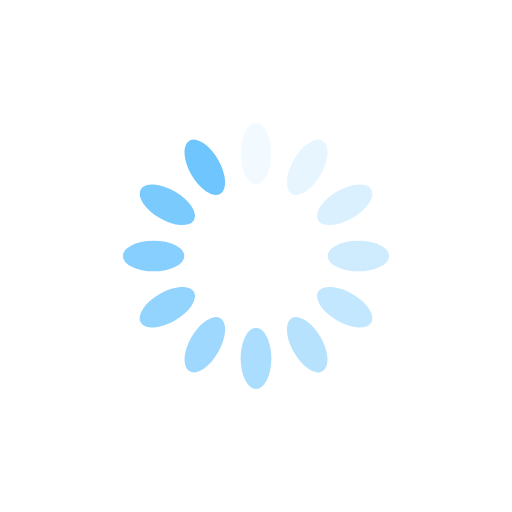
t = 0.00 s
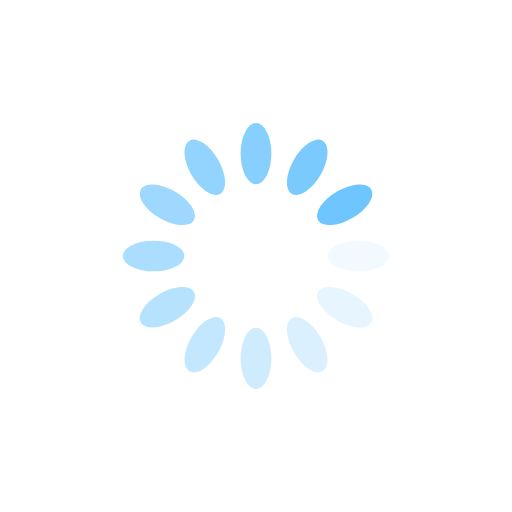
t = 0.25 s
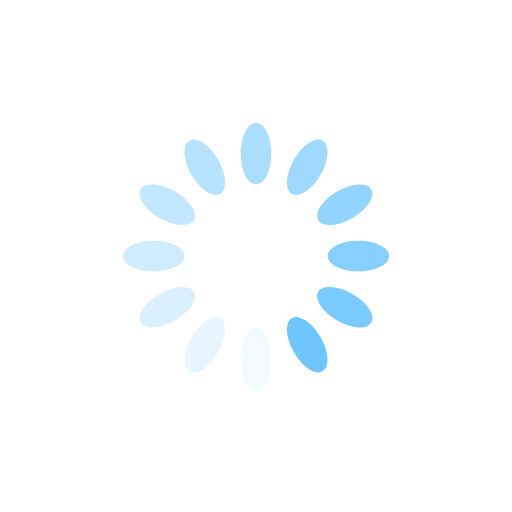
t = 0.50 s
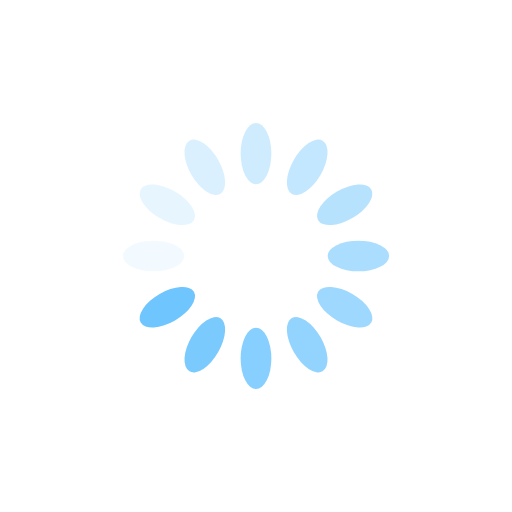
t = 0.75 s

The animated SVG that drew these frames (rendered in a browser with its animation timeline set to each time). Animation: 12 SMIL elements (animate=12); one cycle of 1.00 s, repeats indefinitely.

<?xml version="1.0" encoding="utf-8"?>
<svg xmlns="http://www.w3.org/2000/svg" xmlns:xlink="http://www.w3.org/1999/xlink" style="margin: auto; background: none; display: block; shape-rendering: auto;" width="200px" height="200px" viewBox="0 0 100 100" preserveAspectRatio="xMidYMid">
<g transform="rotate(0 50 50)">
  <rect x="47" y="24" rx="3" ry="6" width="6" height="12" fill="#6fc5fe">
    <animate attributeName="opacity" values="1;0" keyTimes="0;1" dur="1s" begin="-0.9166666666666666s" repeatCount="indefinite"></animate>
  </rect>
</g><g transform="rotate(30 50 50)">
  <rect x="47" y="24" rx="3" ry="6" width="6" height="12" fill="#6fc5fe">
    <animate attributeName="opacity" values="1;0" keyTimes="0;1" dur="1s" begin="-0.8333333333333334s" repeatCount="indefinite"></animate>
  </rect>
</g><g transform="rotate(60 50 50)">
  <rect x="47" y="24" rx="3" ry="6" width="6" height="12" fill="#6fc5fe">
    <animate attributeName="opacity" values="1;0" keyTimes="0;1" dur="1s" begin="-0.75s" repeatCount="indefinite"></animate>
  </rect>
</g><g transform="rotate(90 50 50)">
  <rect x="47" y="24" rx="3" ry="6" width="6" height="12" fill="#6fc5fe">
    <animate attributeName="opacity" values="1;0" keyTimes="0;1" dur="1s" begin="-0.6666666666666666s" repeatCount="indefinite"></animate>
  </rect>
</g><g transform="rotate(120 50 50)">
  <rect x="47" y="24" rx="3" ry="6" width="6" height="12" fill="#6fc5fe">
    <animate attributeName="opacity" values="1;0" keyTimes="0;1" dur="1s" begin="-0.5833333333333334s" repeatCount="indefinite"></animate>
  </rect>
</g><g transform="rotate(150 50 50)">
  <rect x="47" y="24" rx="3" ry="6" width="6" height="12" fill="#6fc5fe">
    <animate attributeName="opacity" values="1;0" keyTimes="0;1" dur="1s" begin="-0.5s" repeatCount="indefinite"></animate>
  </rect>
</g><g transform="rotate(180 50 50)">
  <rect x="47" y="24" rx="3" ry="6" width="6" height="12" fill="#6fc5fe">
    <animate attributeName="opacity" values="1;0" keyTimes="0;1" dur="1s" begin="-0.4166666666666667s" repeatCount="indefinite"></animate>
  </rect>
</g><g transform="rotate(210 50 50)">
  <rect x="47" y="24" rx="3" ry="6" width="6" height="12" fill="#6fc5fe">
    <animate attributeName="opacity" values="1;0" keyTimes="0;1" dur="1s" begin="-0.3333333333333333s" repeatCount="indefinite"></animate>
  </rect>
</g><g transform="rotate(240 50 50)">
  <rect x="47" y="24" rx="3" ry="6" width="6" height="12" fill="#6fc5fe">
    <animate attributeName="opacity" values="1;0" keyTimes="0;1" dur="1s" begin="-0.25s" repeatCount="indefinite"></animate>
  </rect>
</g><g transform="rotate(270 50 50)">
  <rect x="47" y="24" rx="3" ry="6" width="6" height="12" fill="#6fc5fe">
    <animate attributeName="opacity" values="1;0" keyTimes="0;1" dur="1s" begin="-0.16666666666666666s" repeatCount="indefinite"></animate>
  </rect>
</g><g transform="rotate(300 50 50)">
  <rect x="47" y="24" rx="3" ry="6" width="6" height="12" fill="#6fc5fe">
    <animate attributeName="opacity" values="1;0" keyTimes="0;1" dur="1s" begin="-0.08333333333333333s" repeatCount="indefinite"></animate>
  </rect>
</g><g transform="rotate(330 50 50)">
  <rect x="47" y="24" rx="3" ry="6" width="6" height="12" fill="#6fc5fe">
    <animate attributeName="opacity" values="1;0" keyTimes="0;1" dur="1s" begin="0s" repeatCount="indefinite"></animate>
  </rect>
</g>
<!-- [ldio] generated by https://loading.io/ --></svg>